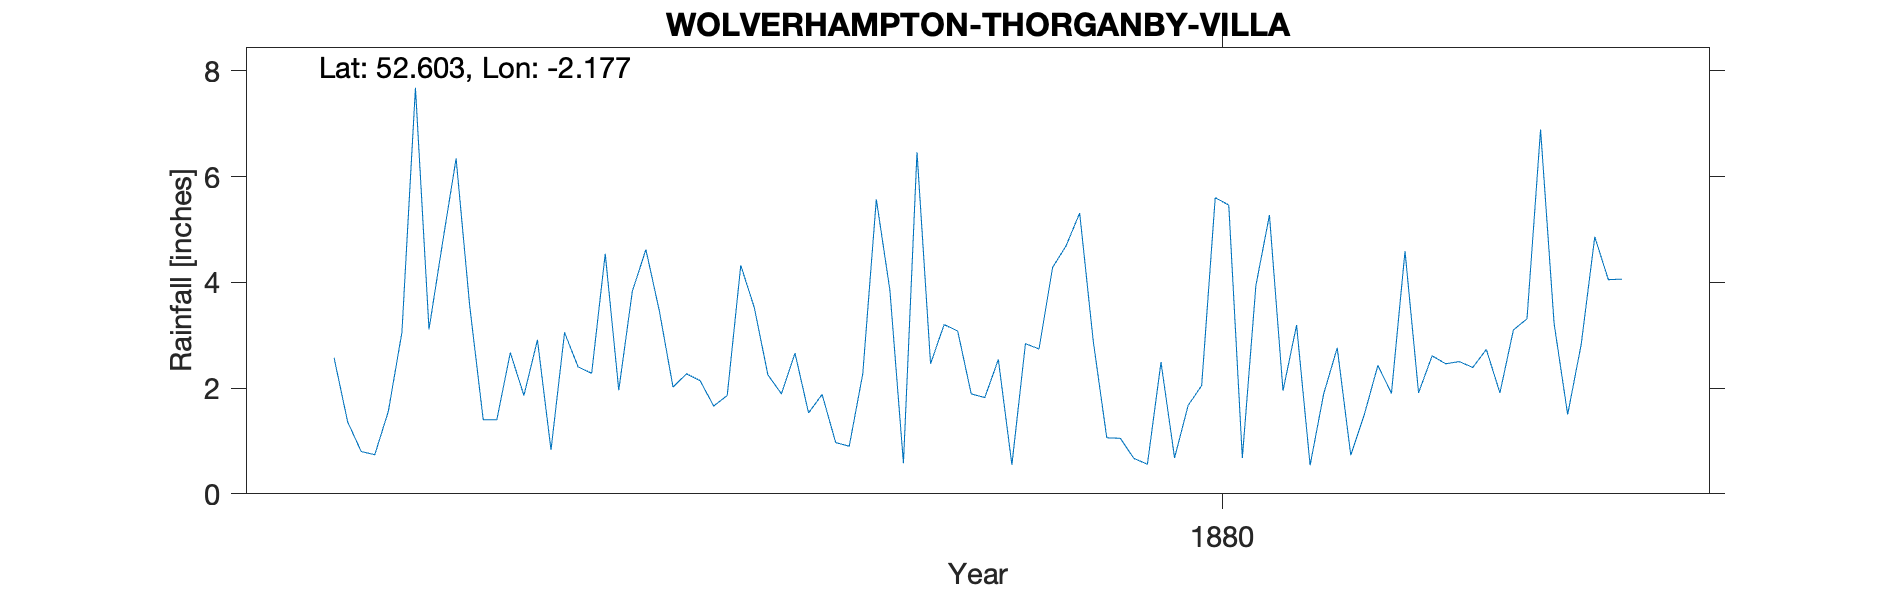

The table this chart was drawn from, first rows:
WOLVERHAMPTON-THORGANBY-VILLA, , , , , , , , , , , , , , , , , , , , 
Grid ref, SJ881006, Long, -2.177, Lat, 52.6, Elevation, 459, ft., , , , , , , , , , , , 
Station no, RR8051, , , , , , , , , , , , , , , , , , , 
, 1870, 1871, 1872, 1873, 1874, 1875, 1876, 1877, 1878, 1879, 1880, 1881, 1882, 1883, 1884, 1885, 1886, 1887, 1888, 1889
January, , , , , , 2.57, 1.4, 3.45, 1.88, 1.82, 0.56, 0.54, 2.39, , , , , , , 
February, , , , , , 1.36, 2.67, 2.02, 0.97, 2.54, 2.49, 1.89, 2.73, , , , , , , 
March, , , , , , 0.8, 1.86, 2.27, 0.9, 0.55, 0.68, 2.76, 1.91, , , , , , , 
April, , , , , , 0.74, 2.91, 2.14, 2.27, 2.84, 1.67, 0.73, 3.1, , , , , , , 
May, , , , , , 1.56, 0.83, 1.66, 5.57, 2.74, 2.05, 1.5, 3.31, , , , , , , 
June, , , , , , 3.05, 3.05, 1.86, 3.85, 4.28, 5.6, 2.43, 6.89, , , , , , , 
July, , , , , , 7.68, 2.4, 4.32, 0.58, 4.69, 5.46, 1.9, 3.22, , , , , , , 
August, , , , , , 3.11, 2.28, 3.52, 6.46, 5.31, 0.68, 4.59, 1.5, , , , , , , 
September, , , , , , 4.75, 4.54, 2.25, 2.46, 2.89, 3.94, 1.91, 2.83, , , , , , , 
October, , , , , , 6.34, 1.96, 1.89, 3.2, 1.06, 5.27, 2.61, 4.86, , , , , , , 
November, , , , , , 3.56, 3.83, 2.66, 3.08, 1.05, 1.95, 2.46, 4.05, , , , , , , 
December, , , , , , 1.4, 4.62, 1.53, 1.89, 0.67, 3.19, 2.5, 4.06, , , , , , , 
Total, , , , , , 36.92, 32.35, 29.57, 33.11, 30.44, 33.54, 25.82, 40.85, , , , , , , 
NGR is based on the stated altitude and …, , , , , , , , , , , , , , , , , , , , 
